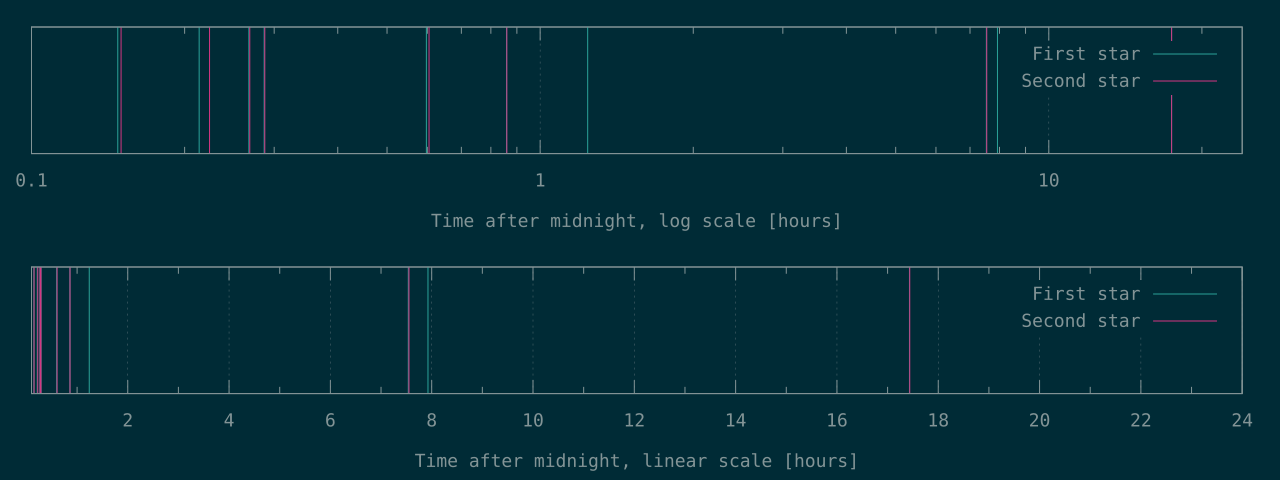

The table this chart was drawn from, first rows:
532	540
769	806
963	967
1032	1035
2151	2177
3092	3096
4464	27185
27137	62774
28536	
62754	
